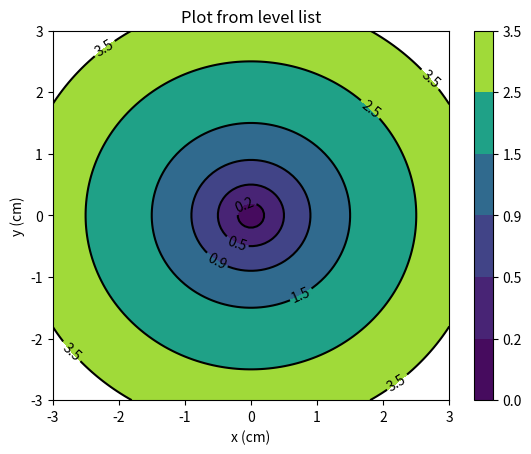

Reproduce this figure in Python.
import numpy as np
import matplotlib.pyplot as plot

xlist = np.linspace(-3.0, 3.0, 100)
ylist = np.linspace(-3.0, 3.0, 100)
X, Y = np.meshgrid(xlist, ylist)

Z = np.sqrt(X ** 2 + Y ** 2 )
plot.figure()

levels = [0.0, 0.2, 0.5, 0.9, 1.5, 2.5, 3.5]
contour = plot.contour(X, Y, Z, levels, colors='k')
plot.clabel(contour, colors = 'k', fmt = '%2.1f', fontsize=10)
contour_filled = plot.contourf(X, Y, Z, levels)
plot.colorbar(contour_filled)

plot.title('Plot from level list')
plot.xlabel('x (cm)')
plot.ylabel('y (cm)')
plot.show()